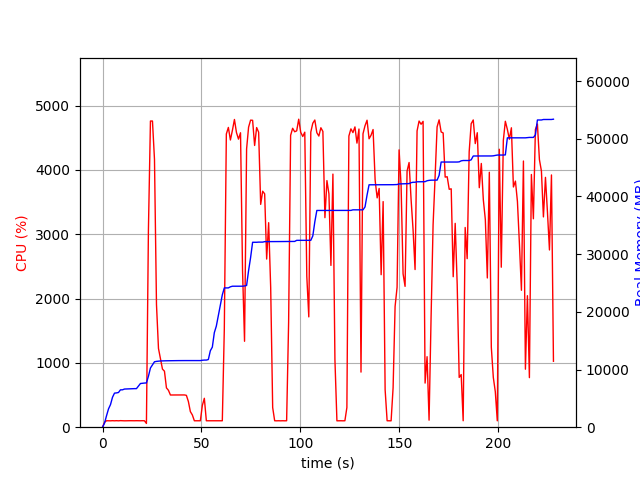

The file beside this chart, header and first rows:
elapsed_time, nproc, cpu, mem_real, mem_virtual
3.1948089599609375e-05, 1, 0.0, 5.113, 746.3
1.006, 1, 76.5, 713.2, 1688
2.013, 1, 100.3, 1989, 3656
3.021, 1, 99.2, 3175, 5000
4.029, 1, 99.3, 3921, 6786
5.036, 1, 101.3, 5191, 8578
6.043, 1, 99.3, 5905, 8690
7.05, 1, 101.3, 5945, 8690
8.058, 1, 99.2, 6017, 8702
9.068, 1, 102.0, 6479, 8702
10.08, 1, 100.1, 6479, 8702
11.09, 1, 99.1, 6613, 8702
12.1, 1, 100.0, 6631, 8702
13.11, 1, 100.0, 6631, 8702
14.12, 1, 101.0, 6685, 8702
15.13, 1, 100.0, 6685, 8702
16.13, 1, 100.1, 6685, 8702
17.14, 1, 101.1, 6685, 8702
18.15, 1, 100.0, 7119, 10750
19.16, 1, 100.0, 7573, 10750
20.17, 1, 101.1, 7617, 10750
21.18, 1, 100.1, 7651, 10750
22.19, 2, 58.4, 7674, 13950
23.2, 1, 3071, 8830, 15302
24.22, 1, 4759, 10265, 16876
25.24, 1, 4759, 10795, 17423
26.27, 1, 4163, 11343, 18032
27.28, 1, 1907, 11409, 18032
28.28, 1, 1224, 11451, 18070
29.29, 1, 1066, 11483, 18070
30.3, 1, 903.3, 11497, 18070
31.31, 1, 870.8, 11497, 18070
32.31, 1, 610.9, 11513, 18150
33.32, 1, 573.9, 11515, 18150
34.33, 1, 500.5, 11515, 18150
35.34, 1, 501.4, 11537, 18150
36.35, 1, 500.9, 11537, 18150
37.35, 1, 501.3, 11537, 18150
38.36, 1, 500.0, 11543, 18206
39.37, 1, 502.2, 11549, 18262
40.38, 1, 501.4, 11549, 18262
41.38, 1, 501.4, 11549, 18262
42.39, 1, 495.7, 11549, 18262
43.4, 1, 400.2, 11549, 18262
44.41, 1, 242.7, 11549, 18262
45.42, 1, 190.1, 11549, 18262
46.43, 1, 100.0, 11549, 18262
47.44, 1, 100.1, 11549, 18262
48.45, 1, 101.0, 11549, 18262
49.46, 1, 100.0, 11549, 18262
50.47, 1, 338.0, 11603, 18390
51.48, 1, 449.3, 11636, 18391
52.49, 1, 100.0, 11636, 18391
53.5, 1, 100.0, 11728, 18391
54.51, 1, 100.0, 13252, 20967
55.52, 1, 100.1, 13878, 21127
56.53, 1, 99.0, 16390, 26247
57.54, 1, 101.1, 17526, 33607
58.55, 1, 98.9, 19326, 34107
59.56, 1, 99.1, 21136, 34427
... 166 more rows
